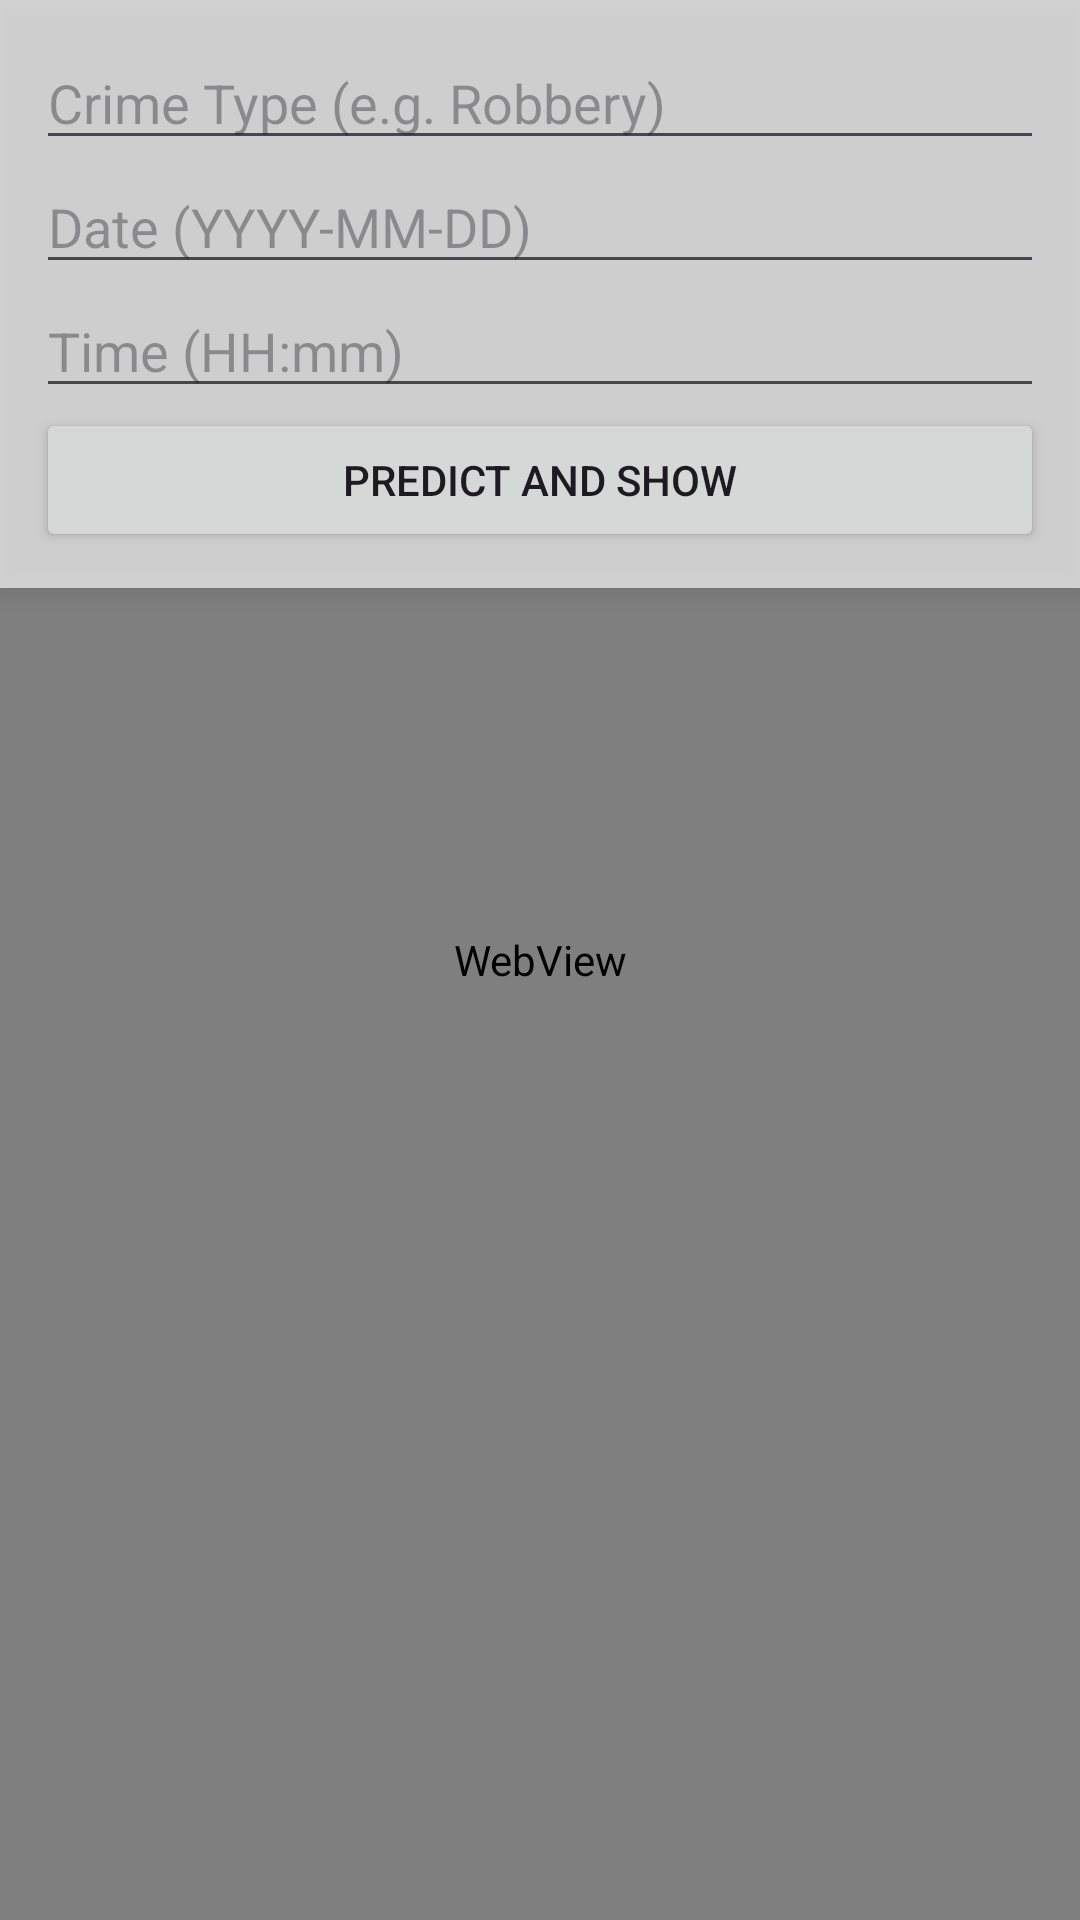

Produce the Android XML layout that renders to this screen, including the resource entries it uses.
<!-- AndroidManifest.xml: application theme Theme.Crime -->
<!-- res/layout/fragment_map.xml -->
<?xml version="1.0" encoding="utf-8"?>
<FrameLayout xmlns:android="http://schemas.android.com/apk/res/android"
    android:layout_width="match_parent"
    android:layout_height="match_parent">

    
    <WebView
        android:id="@+id/webViewMap"
        android:layout_width="match_parent"
        android:layout_height="match_parent" />

    
    <LinearLayout
        android:id="@+id/inputPanel"
        android:layout_width="match_parent"
        android:layout_height="wrap_content"
        android:orientation="vertical"
        android:padding="12dp"
        android:background="#AAFFFFFF"
        android:elevation="5dp">

        <EditText
            android:id="@+id/editCrimeType"
            android:layout_width="match_parent"
            android:layout_height="wrap_content"
            android:hint="Crime Type (e.g. Robbery)" />

        <EditText
            android:id="@+id/editDate"
            android:layout_width="match_parent"
            android:layout_height="wrap_content"
            android:hint="Date (YYYY-MM-DD)" />

        <EditText
            android:id="@+id/editTime"
            android:layout_width="match_parent"
            android:layout_height="wrap_content"
            android:hint="Time (HH:mm)" />

        <Button
            android:id="@+id/btnPredict"
            android:layout_width="match_parent"
            android:layout_height="wrap_content"
            android:text="Predict and Show" />
    </LinearLayout>

</FrameLayout>
<!-- resources referenced by this layout -->
<resources>
  <style name="Theme.Crime" parent="Base.Theme.Crime" />
  <style name="Base.Theme.Crime" parent="Theme.Material3.DayNight.NoActionBar">
          
          
      </style>
</resources>
